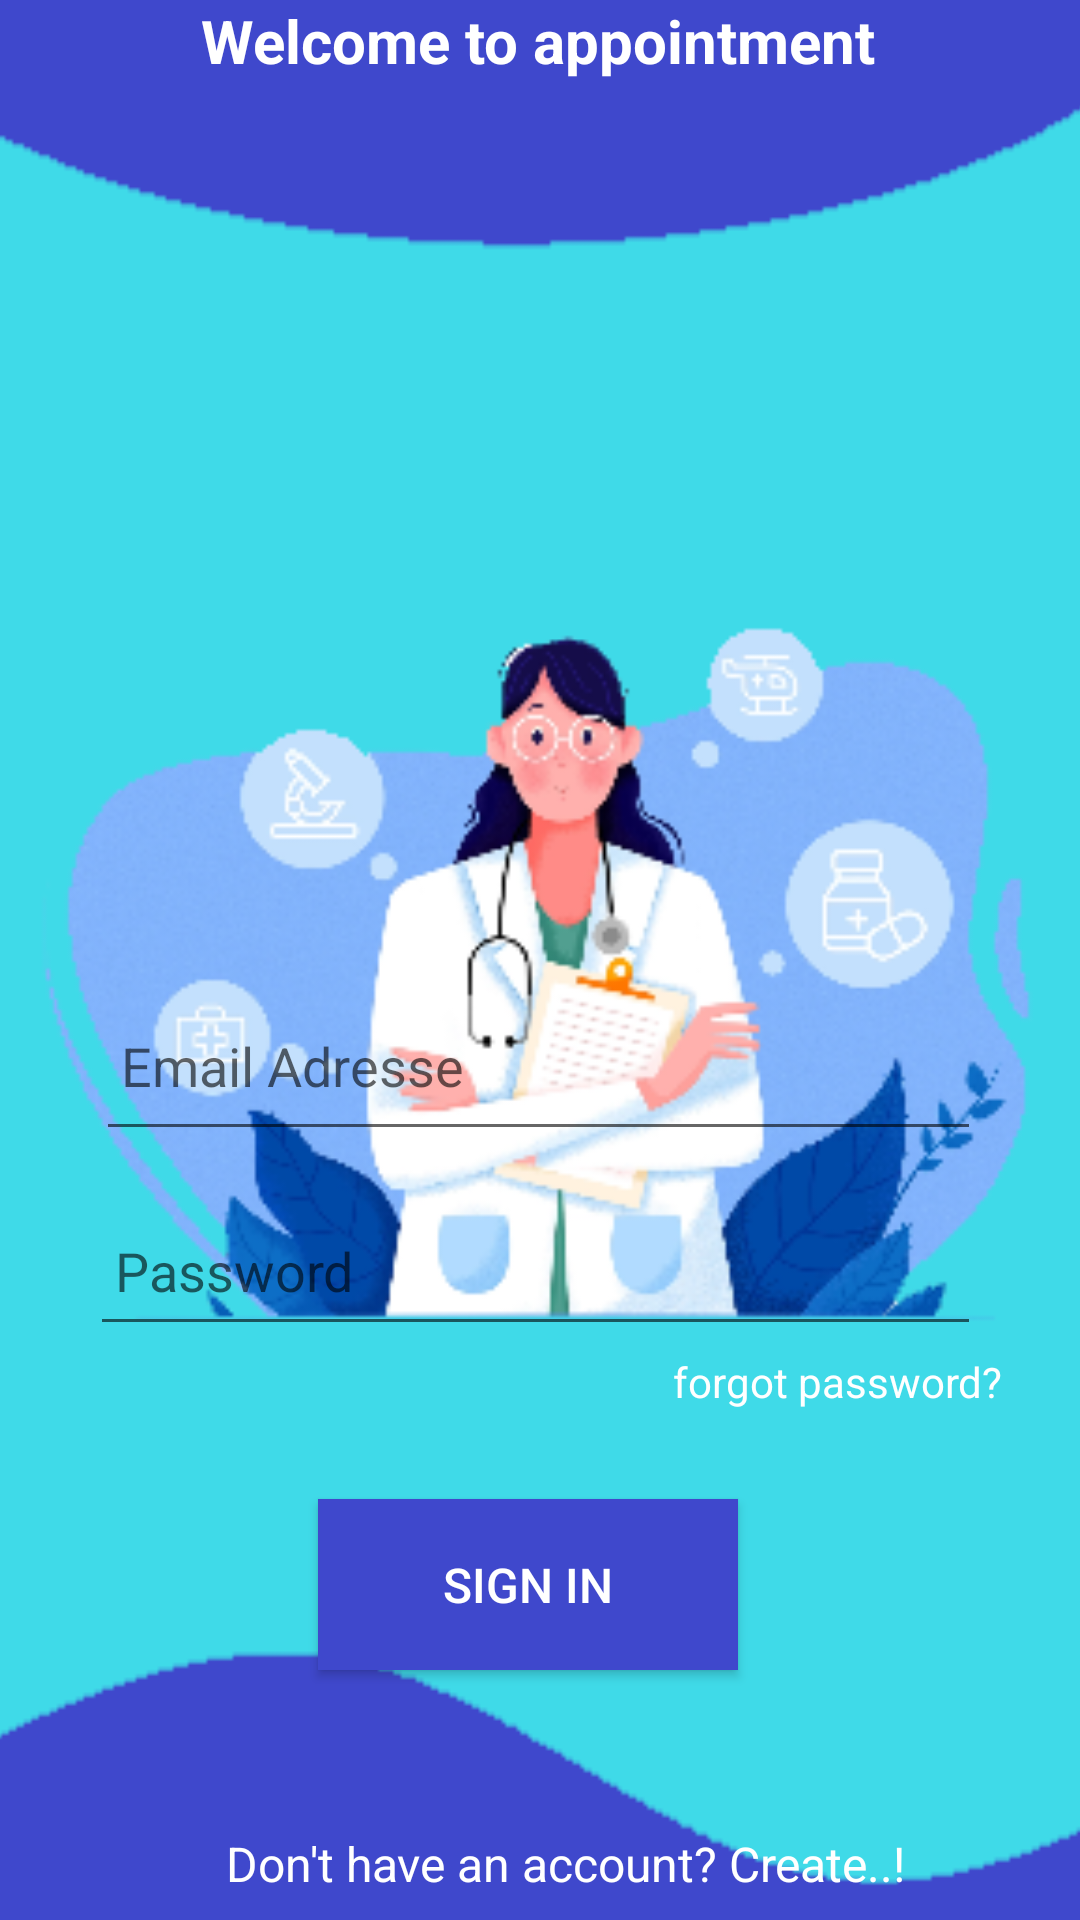

Produce the Android XML layout that renders to this screen, including the resource entries it uses.
<!-- AndroidManifest.xml: application theme Theme.MyAppointement -->
<!-- res/layout/activity_main.xml -->
<?xml version="1.0" encoding="utf-8"?>
<androidx.constraintlayout.widget.ConstraintLayout xmlns:android="http://schemas.android.com/apk/res/android"
    xmlns:app="http://schemas.android.com/apk/res-auto"
    xmlns:tools="http://schemas.android.com/tools"
    android:layout_width="match_parent"
    android:layout_height="match_parent"
    tools:context=".MainActivity">


    <ImageView
        android:id="@+id/imageView"
        android:layout_width="412dp"
        android:layout_height="737dp"
        app:layout_constraintBottom_toBottomOf="parent"
        app:layout_constraintEnd_toEndOf="parent"
        app:layout_constraintStart_toStartOf="parent"
        app:layout_constraintTop_toTopOf="parent"
        app:srcCompat="@drawable/acc2" />

    <TextView
        android:id="@+id/welcome"
        android:layout_width="243dp"
        android:layout_height="51dp"
        android:layout_marginStart="84dp"
        android:layout_marginLeft="84dp"
        android:layout_marginTop="36dp"
        android:gravity="center"
        android:text="Welcome to appointment"
        android:textColor="@color/white"
        android:textSize="20sp"
        android:textStyle="bold"
        app:layout_constraintStart_toStartOf="@+id/imageView"
        app:layout_constraintTop_toTopOf="@+id/imageView" />

    <EditText
        android:id="@+id/EmailAddress"
        android:layout_width="295dp"
        android:layout_height="60dp"
        android:layout_marginStart="58dp"
        android:layout_marginLeft="58dp"
        android:layout_marginTop="372dp"
        android:ems="10"
        android:hint=" Email Adresse"
        android:inputType="textEmailAddress"
        app:layout_constraintEnd_toEndOf="parent"
        app:layout_constraintHorizontal_bias="0.0"
        app:layout_constraintStart_toStartOf="@+id/imageView"
        app:layout_constraintTop_toTopOf="@+id/imageView" />

    <EditText
        android:id="@+id/password"
        android:layout_width="297dp"
        android:layout_height="53dp"
        android:layout_marginStart="56dp"
        android:layout_marginLeft="56dp"
        android:layout_marginTop="444dp"
        android:ems="10"
        android:hint=" Password"

        android:inputType="textPassword"
        app:layout_constraintStart_toStartOf="@+id/imageView"
        app:layout_constraintTop_toTopOf="@+id/imageView" />

    <TextView
        android:id="@+id/register"
        android:layout_width="315dp"
        android:layout_height="51dp"
        android:layout_marginStart="57dp"
        android:layout_marginLeft="57dp"
        android:layout_marginTop="644dp"
        android:layout_marginEnd="40dp"
        android:layout_marginRight="40dp"
        android:clickable="true"
        android:gravity="center"
        android:text="Don't have an account? Create..!"
        android:textColor="@color/white"
        android:textSize="16sp"
        app:layout_constraintEnd_toEndOf="@+id/imageView"
        app:layout_constraintHorizontal_bias="1.0"
        app:layout_constraintStart_toStartOf="@+id/imageView"
        app:layout_constraintTop_toTopOf="@+id/imageView" />

    <TextView
        android:id="@+id/forget"
        android:layout_width="135dp"
        android:layout_height="26dp"
        android:layout_marginStart="236dp"
        android:layout_marginLeft="236dp"
        android:layout_marginTop="52dp"
        android:gravity="center"
        android:text=" forgot password?"
        android:textColor="@color/white"
        android:textSize="14sp"
        app:layout_constraintStart_toStartOf="@+id/imageView"
        app:layout_constraintTop_toTopOf="@+id/password" />

    <Button
        android:id="@+id/signin"
        android:layout_width="140dp"
        android:layout_height="57dp"
        android:layout_marginStart="132dp"
        android:layout_marginLeft="132dp"
        android:layout_marginTop="548dp"
        android:background="#3F48CC"
        android:text="Sign in"
        android:textColor="@color/white"
        android:textSize="16sp"
        app:backgroundTint="#3F48CC"
        app:layout_constraintStart_toStartOf="@+id/imageView"
        app:layout_constraintTop_toTopOf="@+id/imageView" />
</androidx.constraintlayout.widget.ConstraintLayout>
<!-- resources referenced by this layout -->
<resources>
  <!-- drawable acc2: png bitmap (drawable, 64702 bytes) -->
  <style name="Theme.MyAppointement" parent="Theme.MaterialComponents.DayNight.NoActionBar">
          
          <item name="colorPrimary">@color/purple_500</item>
          <item name="colorPrimaryVariant">@color/purple_700</item>
          <item name="colorOnPrimary">@color/white</item>
          
          <item name="colorSecondary">@color/teal_200</item>
          <item name="colorSecondaryVariant">@color/teal_200</item>
          <item name="colorOnSecondary">@color/teal_200</item>
          
          <item name="android:statusBarColor" tools:targetApi="l">?attr/colorPrimaryVariant</item>
          
      </style>
  <!-- not gathered from this repository: default colours our renderer supplied (Android Studio template values) -->
  <color name="purple_500">#FF6200EE</color>
  <color name="purple_700">#FF3700B3</color>
  <color name="teal_200">#FF03DAC5</color>
  <color name="white">#FFFFFFFF</color>
</resources>
